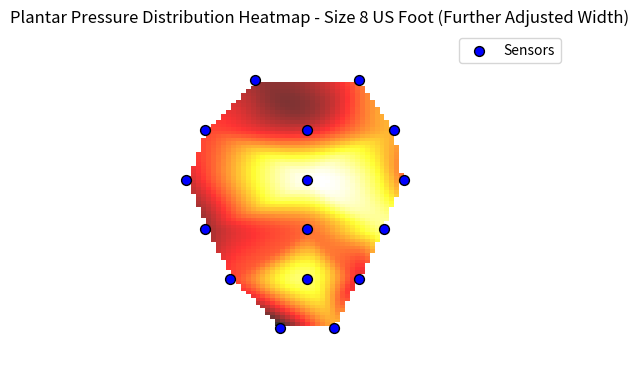

This figure's Python source:
import matplotlib.pyplot as plt
import numpy as np
from scipy.interpolate import griddata

# Updated sensor positions for a narrower foot outline
sensor_positions = np.array([
    # Toe area
    [0.84, 0.2], [1.06, 0.2],  # Row 1 (2 sensors)

    # Ball of the foot
    [0.64, 0.4], [0.95, 0.4], [1.16, 0.4],  # Row 2 (3 sensors)
    [0.54, 0.6], [0.95, 0.6], [1.26, 0.6],  # Row 3 (3 sensors)

    # Midfoot
    [0.46, 0.8], [0.95, 0.8], [1.34, 0.8],  # Row 4 (3 sensors)
    [0.54, 1.0], [0.95, 1.0], [1.30, 1.0],  # Row 5 (3 sensors)

    # Heel area
    [0.74, 1.2], [1.16, 1.2]  # Row 6 (2 sensors)
])

# Example sensor values (replace with actual data)
sensor_values = np.array([
    1.0, 2.5,      # Row 1
    2.0, 3.0, 1.8, # Row 2
    1.5, 2.2, 3.1, # Row 3
    1.7, 3.4, 2.2, # Row 4
    2.0, 1.8, 2.5, # Row 5
    1.5, 2.2       # Row 6
])

# Normalize sensor values
sensor_values = (sensor_values - np.min(sensor_values)) / (np.max(sensor_values) - np.min(sensor_values))

# Create a grid for interpolation (size adjusted for the shape of the foot)
grid_x, grid_y = np.mgrid[0:2:100j, 0:1.4:100j]  # Adjusted for normalized sensor positions

# Interpolate sensor data to create a cohesive heatmap
grid_z = griddata(sensor_positions, sensor_values, (grid_x, grid_y), method='cubic')

# Set up figure and axis
fig, ax = plt.subplots()
ax.set_aspect('equal')

# Plot the heatmap
plt.imshow(grid_z.T, extent=(0, 2, 0, 1.4), origin='lower', cmap='hot', alpha=0.8)

# Plot sensor positions as dots
plt.scatter(sensor_positions[:, 0], sensor_positions[:, 1], color='blue', s=50, edgecolor='black', label='Sensors')

# Set plot limits and hide axis
plt.xlim(0, 2)
plt.ylim(0, 1.4)
ax.axis('off')

# Add title and legend
plt.title("Plantar Pressure Distribution Heatmap - Size 8 US Foot (Further Adjusted Width)")
plt.legend()

# Show the plot
plt.show()